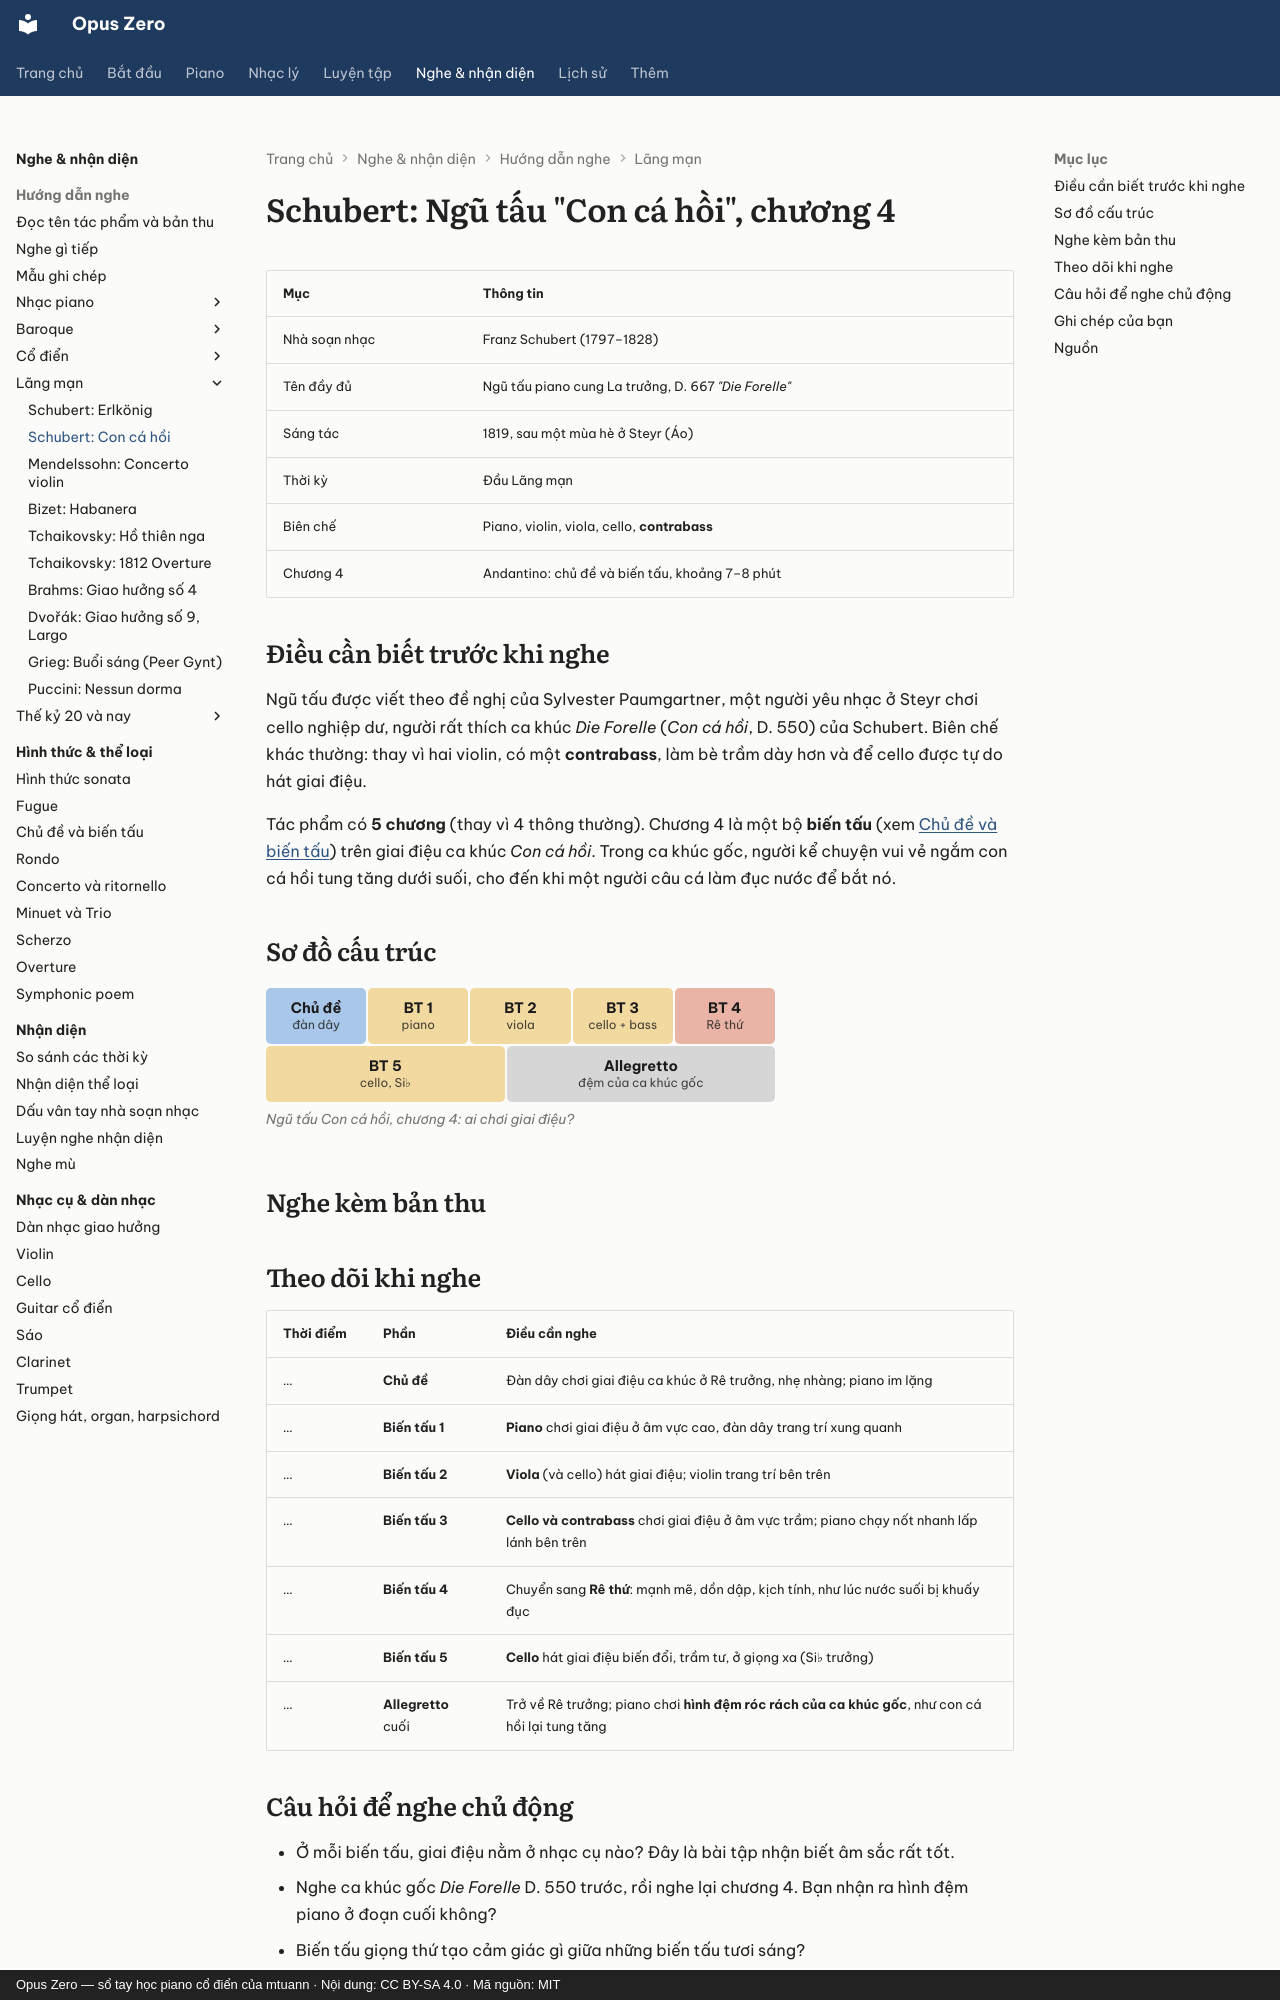

repository: mtuann/opus-zero · page: nghe-nhac/schubert-ca-hoi/index.html · generator: mkdocs · copyright: Opus Zero — sổ tay học piano cổ điển của mtuann · Nội dung: CC BY-SA 4.0 · Mã nguồn: MIT

# Schubert: Ngũ tấu "Con cá hồi", chương 4

| Mục | Thông tin |
|---|---|
| Nhà soạn nhạc | Franz Schubert (1797–1828) |
| Tên đầy đủ | Ngũ tấu piano cung La trưởng, D. 667 *"Die Forelle"* |
| Sáng tác | 1819, sau một mùa hè ở Steyr (Áo) |
| Thời kỳ | Đầu Lãng mạn |
| Biên chế | Piano, violin, viola, cello, **contrabass** |
| Chương 4 | Andantino: chủ đề và biến tấu, khoảng 7–8 phút |

## Điều cần biết trước khi nghe

Ngũ tấu được viết theo đề nghị của Sylvester Paumgartner, một người yêu nhạc ở Steyr chơi cello nghiệp dư, người rất thích ca khúc *Die Forelle* (*Con cá hồi*, D. 550) của Schubert. Biên chế khác thường: thay vì hai violin, có một **contrabass**, làm bè trầm dày hơn và để cello được tự do hát giai điệu.

Tác phẩm có **5 chương** (thay vì 4 thông thường). Chương 4 là một bộ **biến tấu** (xem [Chủ đề và biến tấu](../hinh-thuc/bien-tau.md)) trên giai điệu ca khúc *Con cá hồi*. Trong ca khúc gốc, người kể chuyện vui vẻ ngắm con cá hồi tung tăng dưới suối, cho đến khi một người câu cá làm đục nước để bắt nó.

## Sơ đồ cấu trúc

<!-- fig:g-trout -->
<figure class="oz-figure"><div class="oz-form-map"><div class="oz-seg k-a" style="flex:1 1 4.6rem"><b>Chủ đề</b><small>đàn dây</small></div><div class="oz-seg k-b" style="flex:1 1 4.6rem"><b>BT 1</b><small>piano</small></div><div class="oz-seg k-b" style="flex:1 1 4.6rem"><b>BT 2</b><small>viola</small></div><div class="oz-seg k-b" style="flex:1 1 4.6rem"><b>BT 3</b><small>cello + bass</small></div><div class="oz-seg k-c" style="flex:1 1 4.6rem"><b>BT 4</b><small>Rê thứ</small></div><div class="oz-seg k-b" style="flex:1 1 4.6rem"><b>BT 5</b><small>cello, Si♭</small></div><div class="oz-seg k-coda" style="flex:1.2 1 4.6rem"><b>Allegretto</b><small>đệm của ca khúc gốc</small></div></div><figcaption>Ngũ tấu Con cá hồi, chương 4: ai chơi giai điệu?</figcaption></figure>
<!-- /fig:g-trout -->

## Nghe kèm bản thu

<div class="oz-listen"></div>
